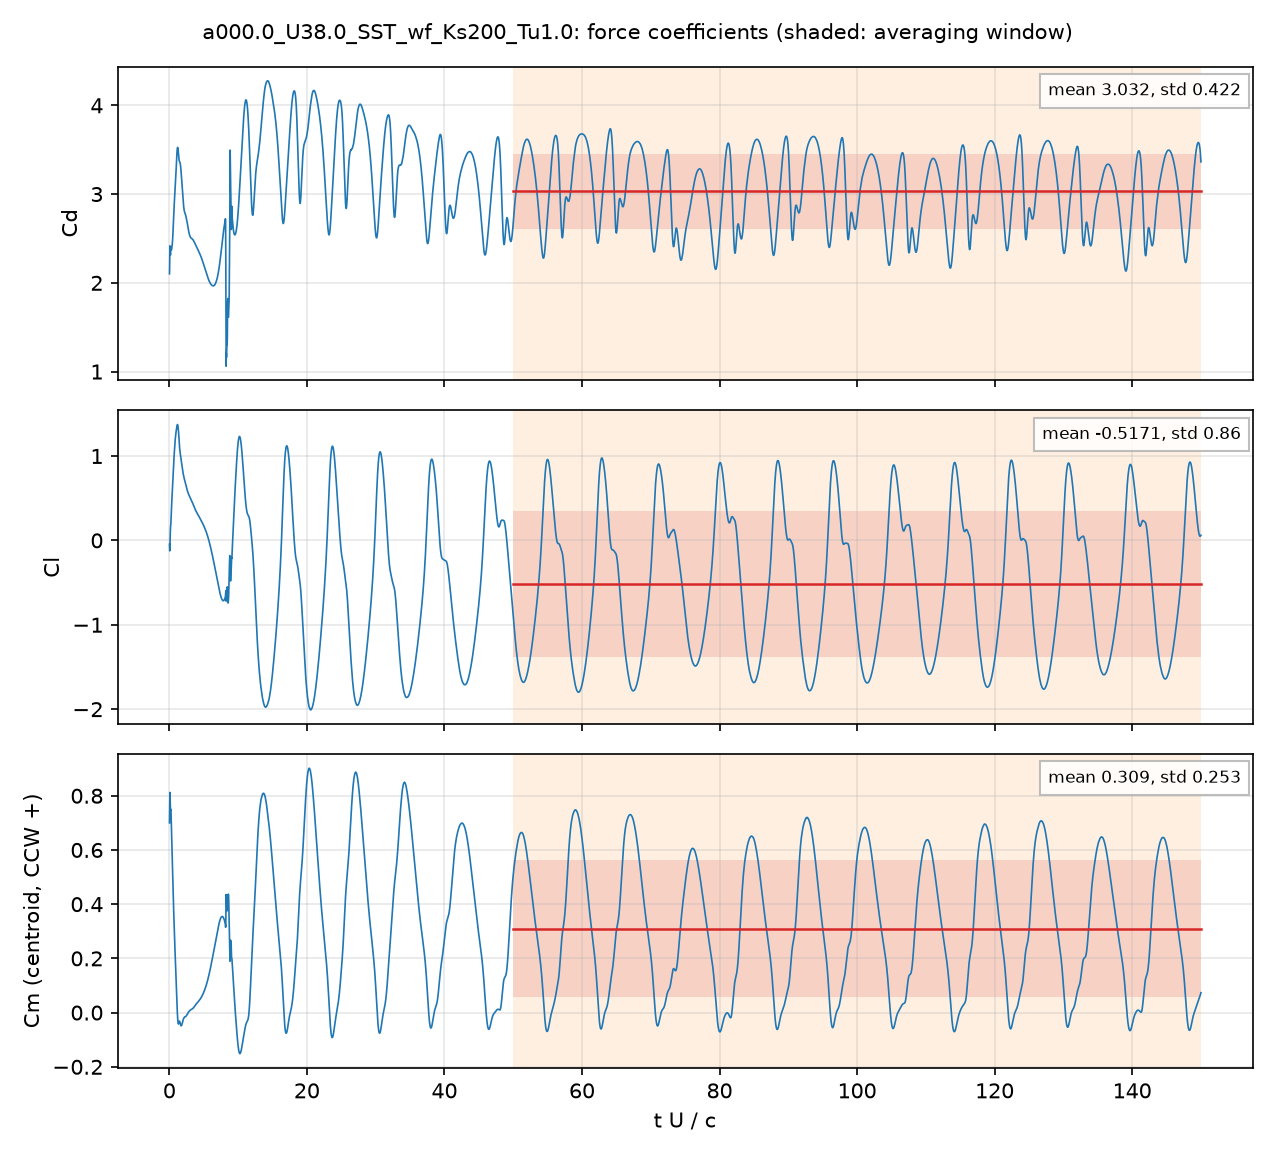

The data file committed next to this chart (first rows):
# a000.0_U38.0_SST_wf_Ks200_Tu1.0: secti…, q = 0.5 U^2, A = c dz, c = 0.048 m; Cm about the centroid, CCW +
# averaging window t U/c = 50 .. 150; de…
t_s, t_U_over_c, Cd, Cl, Cm_z_ccw, Cd_pressure, Cd_viscous
2.5475217e-05, 0.02017, 2.102, -0.04636, 0.6999, 2.098, 0.003999
7.5120972e-05, 0.05947, 2.312, -0.1241, 0.7885, 2.31, 0.002553
0.0001023, 0.08099, 2.417, -0.0929, 0.8122, 2.415, 0.002065
0.0001492, 0.1181, 2.337, 0.04344, 0.7779, 2.336, 0.00144
0.0001794, 0.142, 2.312, 0.107, 0.7597, 2.311, 0.001093
0.0002255, 0.1785, 2.332, 0.1657, 0.7463, 2.331, 0.0004124
0.000251, 0.1987, 2.373, 0.1816, 0.749, 2.373, 6.7877351e-05
0.0003007, 0.2381, 2.408, 0.2275, 0.7436, 2.408, -0.000644
0.0003296, 0.2609, 2.386, 0.2771, 0.7232, 2.387, -0.001039
0.0003809, 0.3016, 2.37, 0.3644, 0.6831, 2.372, -0.00174
0.0004043, 0.3201, 2.376, 0.399, 0.6668, 2.378, -0.002105
0.0004546, 0.3599, 2.395, 0.4698, 0.6316, 2.398, -0.00294
0.0004815, 0.3812, 2.415, 0.5056, 0.6133, 2.418, -0.00337
0.0005301, 0.4197, 2.431, 0.58, 0.5719, 2.435, -0.00412
0.0005563, 0.4404, 2.449, 0.6176, 0.5505, 2.454, -0.004491
0.0006077, 0.4811, 2.498, 0.685, 0.5107, 2.503, -0.005143
0.0006331, 0.5012, 2.526, 0.7203, 0.4901, 2.531, -0.005471
0.0006835, 0.5411, 2.595, 0.7858, 0.4525, 2.601, -0.006168
0.0007084, 0.5608, 2.631, 0.817, 0.4346, 2.637, -0.006539
0.0007581, 0.6002, 2.703, 0.8766, 0.4007, 2.711, -0.007363
0.0007828, 0.6197, 2.736, 0.9057, 0.3837, 2.744, -0.007822
0.000832, 0.6587, 2.803, 0.9631, 0.3509, 2.812, -0.008834
0.0008607, 0.6814, 2.841, 0.993, 0.3333, 2.851, -0.009467
0.0009102, 0.7205, 2.901, 1.042, 0.3041, 2.912, -0.01057
0.000935, 0.7402, 2.928, 1.066, 0.2896, 2.939, -0.01109
0.0009852, 0.7799, 2.977, 1.117, 0.2596, 2.989, -0.01194
0.001011, 0.8001, 3.001, 1.141, 0.2445, 3.013, -0.01225
0.001063, 0.8412, 3.053, 1.184, 0.2152, 3.065, -0.01258
0.001085, 0.8587, 3.075, 1.2, 0.2031, 3.088, -0.01261
0.001139, 0.9017, 3.139, 1.235, 0.1737, 3.152, -0.0126
0.001162, 0.92, 3.167, 1.249, 0.161, 3.18, -0.01263
0.001215, 0.9617, 3.236, 1.277, 0.1318, 3.249, -0.01276
0.001239, 0.9812, 3.27, 1.29, 0.118, 3.283, -0.01281
0.00129, 1.021, 3.34, 1.313, 0.08988, 3.353, -0.01285
0.001311, 1.038, 3.369, 1.322, 0.0781, 3.382, -0.01283
0.001366, 1.081, 3.439, 1.344, 0.0485, 3.452, -0.01266
0.001388, 1.099, 3.464, 1.353, 0.03657, 3.476, -0.01253
0.00144, 1.14, 3.506, 1.367, 0.01112, 3.518, -0.01217
0.001464, 1.159, 3.516, 1.371, 0.0005895, 3.528, -0.012
0.001514, 1.199, 3.526, 1.371, -0.01759, 3.538, -0.01172
0.001539, 1.219, 3.525, 1.368, -0.02523, 3.537, -0.01162
0.001591, 1.26, 3.512, 1.349, -0.03619, 3.524, -0.0115
0.001618, 1.281, 3.498, 1.336, -0.03973, 3.509, -0.01149
0.001665, 1.318, 3.467, 1.305, -0.04213, 3.479, -0.01157
0.001693, 1.34, 3.446, 1.283, -0.04161, 3.458, -0.01169
0.001742, 1.379, 3.411, 1.235, -0.03825, 3.423, -0.01201
0.001771, 1.402, 3.395, 1.205, -0.03559, 3.407, -0.01222
0.001821, 1.442, 3.374, 1.151, -0.03219, 3.387, -0.01249
0.001843, 1.459, 3.371, 1.13, -0.03145, 3.383, -0.01252
0.001895, 1.5, 3.364, 1.089, -0.03252, 3.376, -0.01237
0.001917, 1.517, 3.362, 1.073, -0.0337, 3.374, -0.01222
0.001968, 1.558, 3.353, 1.045, -0.03789, 3.365, -0.0117
0.001998, 1.582, 3.345, 1.031, -0.04069, 3.356, -0.01133
0.002049, 1.622, 3.322, 1.01, -0.04489, 3.333, -0.01061
0.00207, 1.639, 3.31, 0.9991, -0.04594, 3.32, -0.01029
0.002119, 1.677, 3.278, 0.9781, -0.04812, 3.288, -0.009553
0.002146, 1.699, 3.261, 0.9659, -0.04884, 3.27, -0.009135
0.0022, 1.741, 3.217, 0.9411, -0.04866, 3.226, -0.00832
... 4,942 more rows
